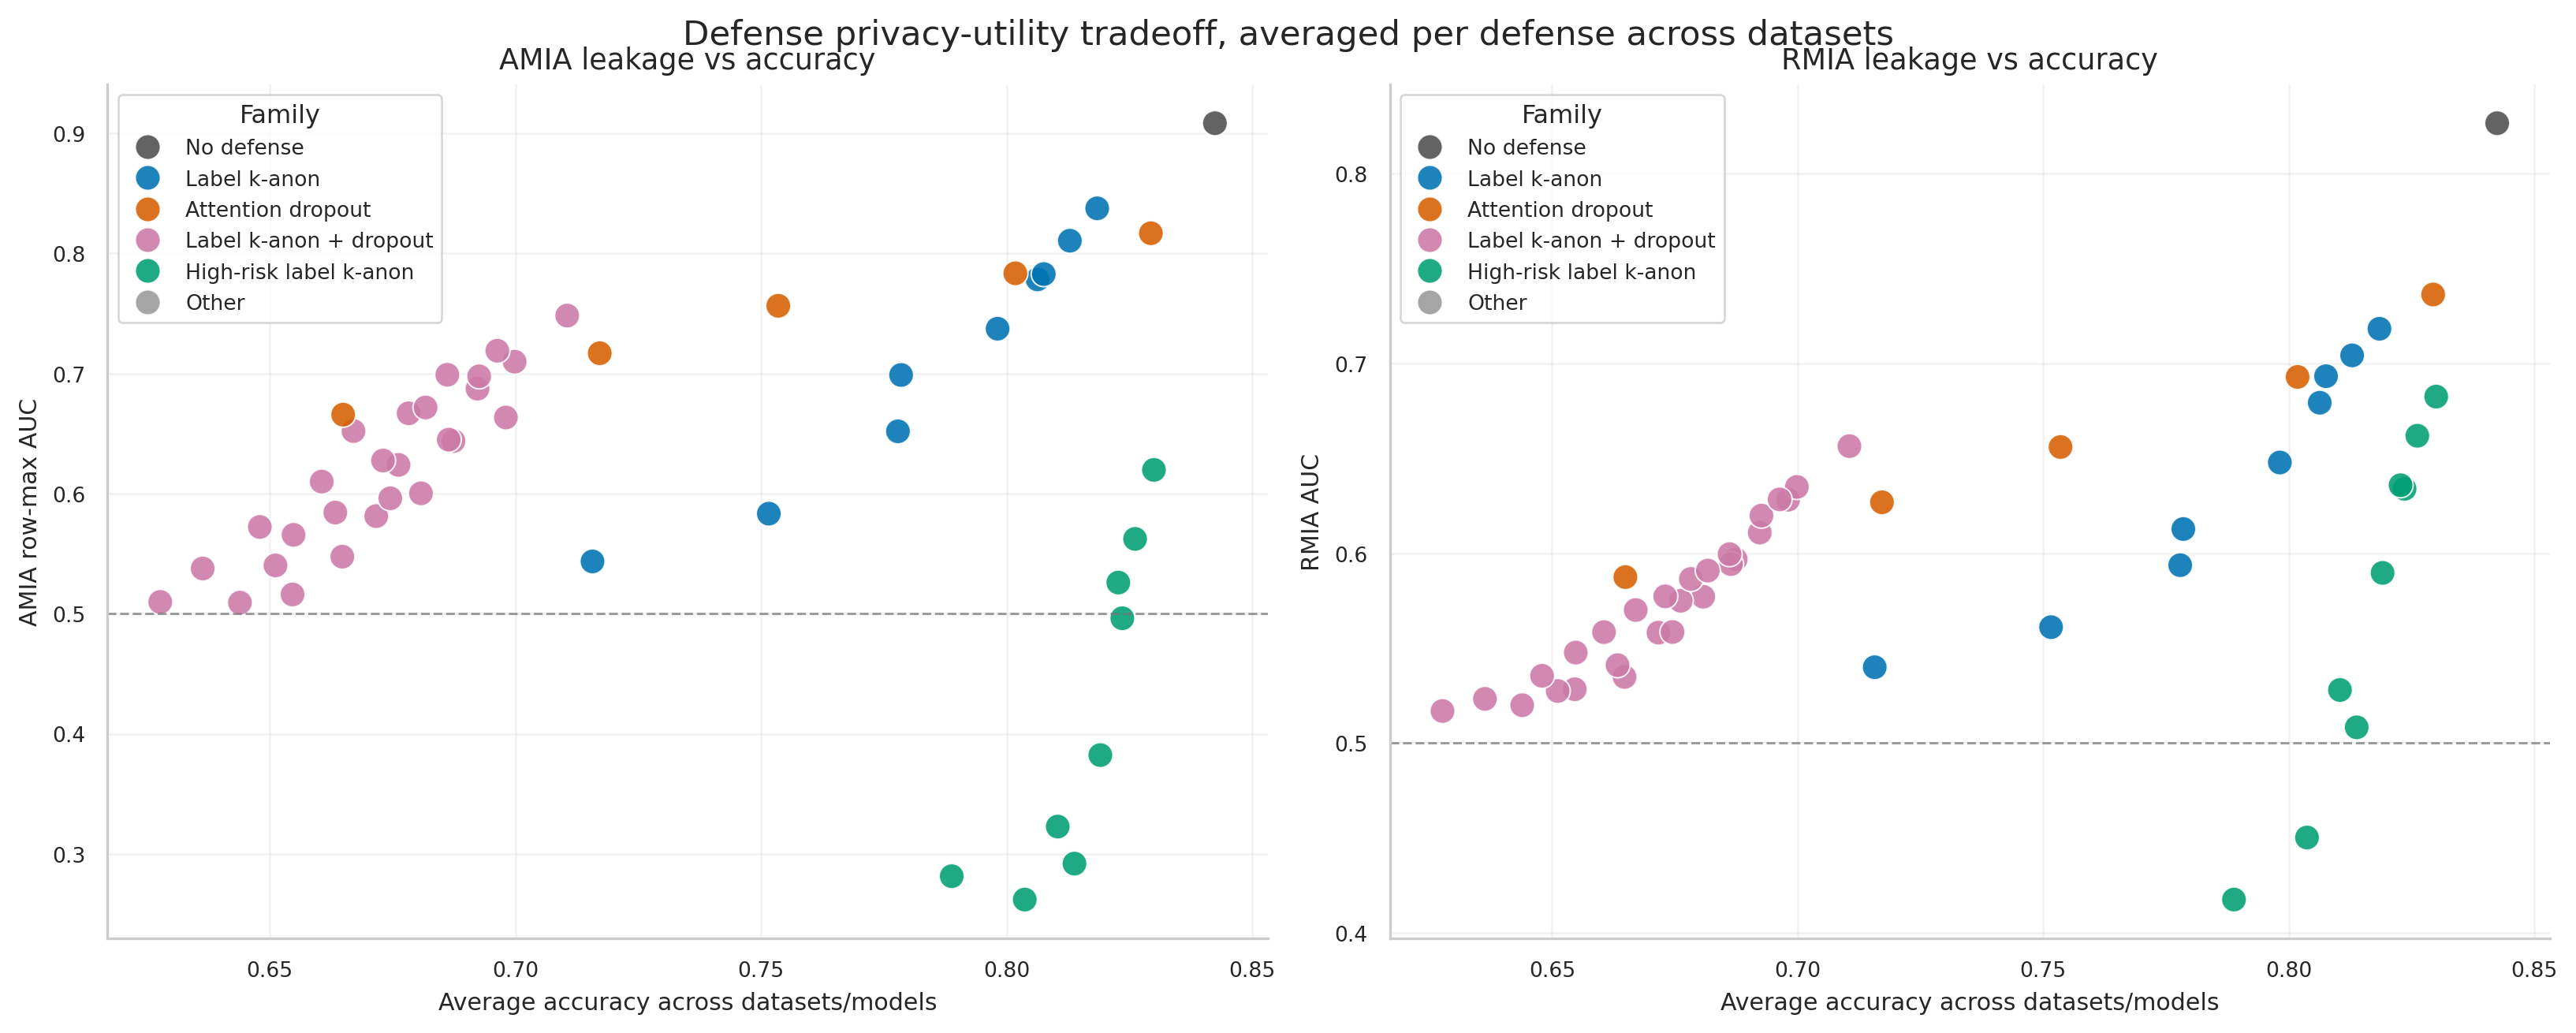

The table this chart was drawn from, first rows:
defense_key, defense_label, defense_short, family, rmia_auc, amia_row_max_auc, accuracy, tradeoff_score, rmia_auc_std, amia_row_max_auc_std, accuracy_std, n_datasets, n_dataset_defense_points
highrisk_label_kanon_k5, high-risk label k-anon k5, high-risk label k-anon k5, High-risk label k-anon, 0.4502, 0.2619, 0.8037, 0.4609, 0.0956, 0.1321, 0.1732, 6, 6
highrisk_label_kanon_k10, high-risk label k-anon k10, high-risk label k-anon k10, High-risk label k-anon, 0.4175, 0.2814, 0.7888, 0.4527, 0.1075, 0.1224, 0.1743, 6, 6
highrisk_label_kanon_k3, high-risk label k-anon k3, high-risk label k-anon k3, High-risk label k-anon, 0.5083, 0.2919, 0.8138, 0.427, 0.08155, 0.1368, 0.1731, 6, 6
highrisk_label_kanon_k10_a30, high-risk label k-anon k10 a30, high-risk label k-anon k10 a30, High-risk label k-anon, 0.5279, 0.3227, 0.8104, 0.3984, 0.08556, 0.1398, 0.174, 6, 6
highrisk_label_kanon_k5_a30, high-risk label k-anon k5 a30, high-risk label k-anon k5 a30, High-risk label k-anon, 0.5896, 0.3822, 0.8191, 0.3464, 0.06963, 0.1179, 0.1697, 6, 6
highrisk_label_kanon_k3_a30, high-risk label k-anon k3 a30, high-risk label k-anon k3 a30, High-risk label k-anon, 0.6339, 0.4962, 0.8236, 0.2718, 0.08631, 0.09554, 0.1679, 6, 6
label_kanon_k10+attn_drop_p10, label k-anon k10 + attn drop p10, label k-anon k10 + attn drop p10, Label k-anon + dropout, 0.5283, 0.516, 0.6546, 0.2608, 0.002352, 0.00867, 0.2774, 3, 3
label_kanon_k10+attn_drop_p30, label k-anon k10 + attn drop p30, label k-anon k10 + attn drop p30, Label k-anon + dropout, 0.5199, 0.5092, 0.6439, 0.2577, 0.005707, 0.01032, 0.2882, 3, 3
highrisk_label_kanon_k10_a50, high-risk label k-anon k10 a50, high-risk label k-anon k10 a50, High-risk label k-anon, 0.6358, 0.5259, 0.8227, 0.2552, 0.079, 0.1037, 0.1666, 6, 6
label_kanon_k5+attn_drop_p10, label k-anon k5 + attn drop p10, label k-anon k5 + attn drop p10, Label k-anon + dropout, 0.5348, 0.5475, 0.6647, 0.2519, 0.01752, 0.03046, 0.271, 3, 3
label_kanon_k5+attn_drop_p30, label k-anon k5 + attn drop p30, label k-anon k5 + attn drop p30, Label k-anon + dropout, 0.5274, 0.5402, 0.6511, 0.2457, 0.0158, 0.02911, 0.2852, 3, 3
label_kanon_k10+attn_drop_p50, label k-anon k10 + attn drop p50, label k-anon k10 + attn drop p50, Label k-anon + dropout, 0.5168, 0.5098, 0.6277, 0.2427, 0.00459, 0.01095, 0.2899, 3, 3
label_kanon_k5+attn_drop_p50, label k-anon k5 + attn drop p50, label k-anon k5 + attn drop p50, Label k-anon + dropout, 0.5232, 0.5376, 0.6363, 0.2342, 0.01135, 0.02585, 0.2872, 3, 3
label_kanon_k10_a30+attn_drop_p30, label k-anon k10 a30 + attn drop p30, label k-anon k10 a30 + attn..., Label k-anon + dropout, 0.5581, 0.5812, 0.6717, 0.2303, 0.01637, 0.03701, 0.2665, 3, 3
label_kanon_k3+attn_drop_p30, label k-anon k3 + attn drop p30, label k-anon k3 + attn drop p30, Label k-anon + dropout, 0.541, 0.5842, 0.6633, 0.229, 0.02135, 0.02527, 0.2737, 3, 3
highrisk_label_kanon_k5_a50, high-risk label k-anon k5 a50, high-risk label k-anon k5 a50, High-risk label k-anon, 0.6619, 0.5622, 0.8262, 0.2274, 0.08376, 0.09152, 0.1652, 6, 6
label_kanon_k10_a30+attn_drop_p50, label k-anon k10 a30 + attn drop p50, label k-anon k10 a30 + attn..., Label k-anon + dropout, 0.5476, 0.5656, 0.6548, 0.2265, 0.009127, 0.03696, 0.272, 3, 3
label_kanon_k3+attn_drop_p10, label k-anon k3 + attn drop p10, label k-anon k3 + attn drop p10, Label k-anon + dropout, 0.5585, 0.596, 0.6745, 0.2256, 0.0203, 0.02262, 0.2684, 3, 3
label_kanon_k3+attn_drop_p50, label k-anon k3 + attn drop p50, label k-anon k3 + attn drop p50, Label k-anon + dropout, 0.5354, 0.5722, 0.6479, 0.2225, 0.0156, 0.02604, 0.2801, 3, 3
label_kanon_k10_a30+attn_drop_p10, label k-anon k10 a30 + attn drop p10, label k-anon k10 a30 + attn..., Label k-anon + dropout, 0.5771, 0.6002, 0.6808, 0.2204, 0.02082, 0.03299, 0.2616, 3, 3
label_kanon_k5_a30+attn_drop_p30, label k-anon k5 a30 + attn drop p30, label k-anon k5 a30 + attn drop..., Label k-anon + dropout, 0.5749, 0.6239, 0.6762, 0.2051, 0.02409, 0.05355, 0.2592, 3, 3
label_kanon_k5_a30+attn_drop_p50, label k-anon k5 a30 + attn drop p50, label k-anon k5 a30 + attn drop..., Label k-anon + dropout, 0.5584, 0.6099, 0.6606, 0.2047, 0.01997, 0.05223, 0.2644, 3, 3
label_kanon_k5, label k-anon k5, label k-anon k5, Label k-anon, 0.561, 0.5833, 0.7516, 0.2045, 0.05015, 0.07074, 0.2267, 6, 6
label_kanon_k10, label k-anon k10, label k-anon k10, Label k-anon, 0.5399, 0.5435, 0.7157, 0.199, 0.0351, 0.05488, 0.2499, 6, 6
label_kanon_k10_a50+attn_drop_p50, label k-anon k10 a50 + attn drop p50, label k-anon k10 a50 + attn..., Label k-anon + dropout, 0.5773, 0.6275, 0.673, 0.199, 0.02386, 0.04318, 0.2548, 3, 3
label_kanon_k10_a50+attn_drop_p30, label k-anon k10 a50 + attn drop p30, label k-anon k10 a50 + attn..., Label k-anon + dropout, 0.5968, 0.6437, 0.6874, 0.1954, 0.02891, 0.03747, 0.2479, 3, 3
label_kanon_k5_a30+attn_drop_p10, label k-anon k5 a30 + attn drop p10, label k-anon k5 a30 + attn drop..., Label k-anon + dropout, 0.5943, 0.6449, 0.6864, 0.1952, 0.03609, 0.04063, 0.2554, 3, 3
highrisk_label_kanon_k3_a50, high-risk label k-anon k3 a50, high-risk label k-anon k3 a50, High-risk label k-anon, 0.6825, 0.6197, 0.83, 0.1922, 0.08764, 0.1176, 0.1634, 6, 6
label_kanon_k3_a30+attn_drop_p50, label k-anon k3 a30 + attn drop p50, label k-anon k3 a30 + attn drop..., Label k-anon + dropout, 0.5701, 0.6521, 0.667, 0.1843, 0.02553, 0.02191, 0.2585, 3, 3
label_kanon_k10_a50+attn_drop_p10, label k-anon k10 a50 + attn drop p10, label k-anon k10 a50 + attn..., Label k-anon + dropout, 0.6282, 0.6633, 0.6981, 0.1806, 0.03985, 0.03549, 0.2427, 3, 3
label_kanon_k3, label k-anon k3, label k-anon k3, Label k-anon, 0.5937, 0.6518, 0.7779, 0.1802, 0.06411, 0.09043, 0.2159, 6, 6
label_kanon_k5_a50+attn_drop_p50, label k-anon k5 a50 + attn drop p50, label k-anon k5 a50 + attn drop..., Label k-anon + dropout, 0.5864, 0.6668, 0.6782, 0.1799, 0.03089, 0.02919, 0.2523, 3, 3
label_kanon_k3_a30+attn_drop_p30, label k-anon k3 a30 + attn drop p30, label k-anon k3 a30 + attn drop..., Label k-anon + dropout, 0.5908, 0.6717, 0.6817, 0.1788, 0.03266, 0.02091, 0.2564, 3, 3
label_kanon_k5_a50+attn_drop_p30, label k-anon k5 a50 + attn drop p30, label k-anon k5 a50 + attn drop..., Label k-anon + dropout, 0.6109, 0.6873, 0.6923, 0.1715, 0.03317, 0.02257, 0.2451, 3, 3
label_kanon_k3_a50+attn_drop_p50, label k-anon k3 a50 + attn drop p50, label k-anon k3 a50 + attn drop..., Label k-anon + dropout, 0.5995, 0.6989, 0.6861, 0.1652, 0.04602, 0.004513, 0.2486, 3, 3
label_kanon_k3_a30+attn_drop_p10, label k-anon k3 a30 + attn drop p10, label k-anon k3 a30 + attn drop..., Label k-anon + dropout, 0.6198, 0.6976, 0.6926, 0.1622, 0.04003, 0.01868, 0.2487, 3, 3
label_kanon_k5_a50+attn_drop_p10, label k-anon k5 a50 + attn drop p10, label k-anon k5 a50 + attn drop..., Label k-anon + dropout, 0.6349, 0.7098, 0.6998, 0.1558, 0.04421, 0.01325, 0.2408, 3, 3
label_kanon_k3_a50+attn_drop_p30, label k-anon k3 a50 + attn drop p30, label k-anon k3 a50 + attn drop..., Label k-anon + dropout, 0.6284, 0.7189, 0.6963, 0.151, 0.04877, 0.01099, 0.2396, 3, 3
label_kanon_k10_a30, label k-anon k10 a30, label k-anon k10 a30, Label k-anon, 0.6127, 0.6987, 0.7785, 0.1478, 0.06042, 0.09186, 0.2132, 6, 6
label_kanon_k3_a50+attn_drop_p10, label k-anon k3 a50 + attn drop p10, label k-anon k3 a50 + attn drop..., Label k-anon + dropout, 0.6564, 0.7482, 0.7105, 0.1365, 0.05434, 0.0265, 0.2338, 3, 3
label_kanon_k5_a30, label k-anon k5 a30, label k-anon k5 a30, Label k-anon, 0.6478, 0.7373, 0.7982, 0.1307, 0.08133, 0.09394, 0.1978, 6, 6
label_kanon_k3_a30, label k-anon k3 a30, label k-anon k3 a30, Label k-anon, 0.6793, 0.7783, 0.8063, 0.1026, 0.07697, 0.09099, 0.1941, 6, 6
label_kanon_k10_a50, label k-anon k10 a50, label k-anon k10 a50, Label k-anon, 0.6933, 0.7828, 0.8076, 0.09462, 0.07339, 0.07455, 0.1881, 6, 6
attn_drop_p30, attn drop p30, attn drop p30, Attention dropout, 0.6929, 0.7834, 0.8018, 0.0887, 0.07433, 0.03104, 0.1787, 6, 6
label_kanon_k5_a50, label k-anon k5 a50, label k-anon k5 a50, Label k-anon, 0.7042, 0.8105, 0.8129, 0.08056, 0.0799, 0.07385, 0.1861, 6, 6
attn_drop_p10, attn drop p10, attn drop p10, Attention dropout, 0.7363, 0.8167, 0.8294, 0.07791, 0.09252, 0.03572, 0.1587, 6, 6
attn_drop_p50, attn drop p50, attn drop p50, Attention dropout, 0.656, 0.7563, 0.7535, 0.07242, 0.05889, 0.02778, 0.2103, 6, 6
attn_drop_p70, attn drop p70, attn drop p70, Attention dropout, 0.6268, 0.7168, 0.7172, 0.07038, 0.058, 0.02018, 0.2191, 6, 6
label_kanon_k3_a50, label k-anon k3 a50, label k-anon k3 a50, Label k-anon, 0.7183, 0.8375, 0.8185, 0.06564, 0.07953, 0.07556, 0.1808, 6, 6
attn_drop_p90, attn drop p90, attn drop p90, Attention dropout, 0.5874, 0.6657, 0.6649, 0.06342, 0.05714, 0.0232, 0.2155, 6, 6
no_defense, No defense, No defense, No defense, 0.8266, 0.9084, 0.8424, 0.0, 0.07898, 0.05846, 0.1532, 6, 6
